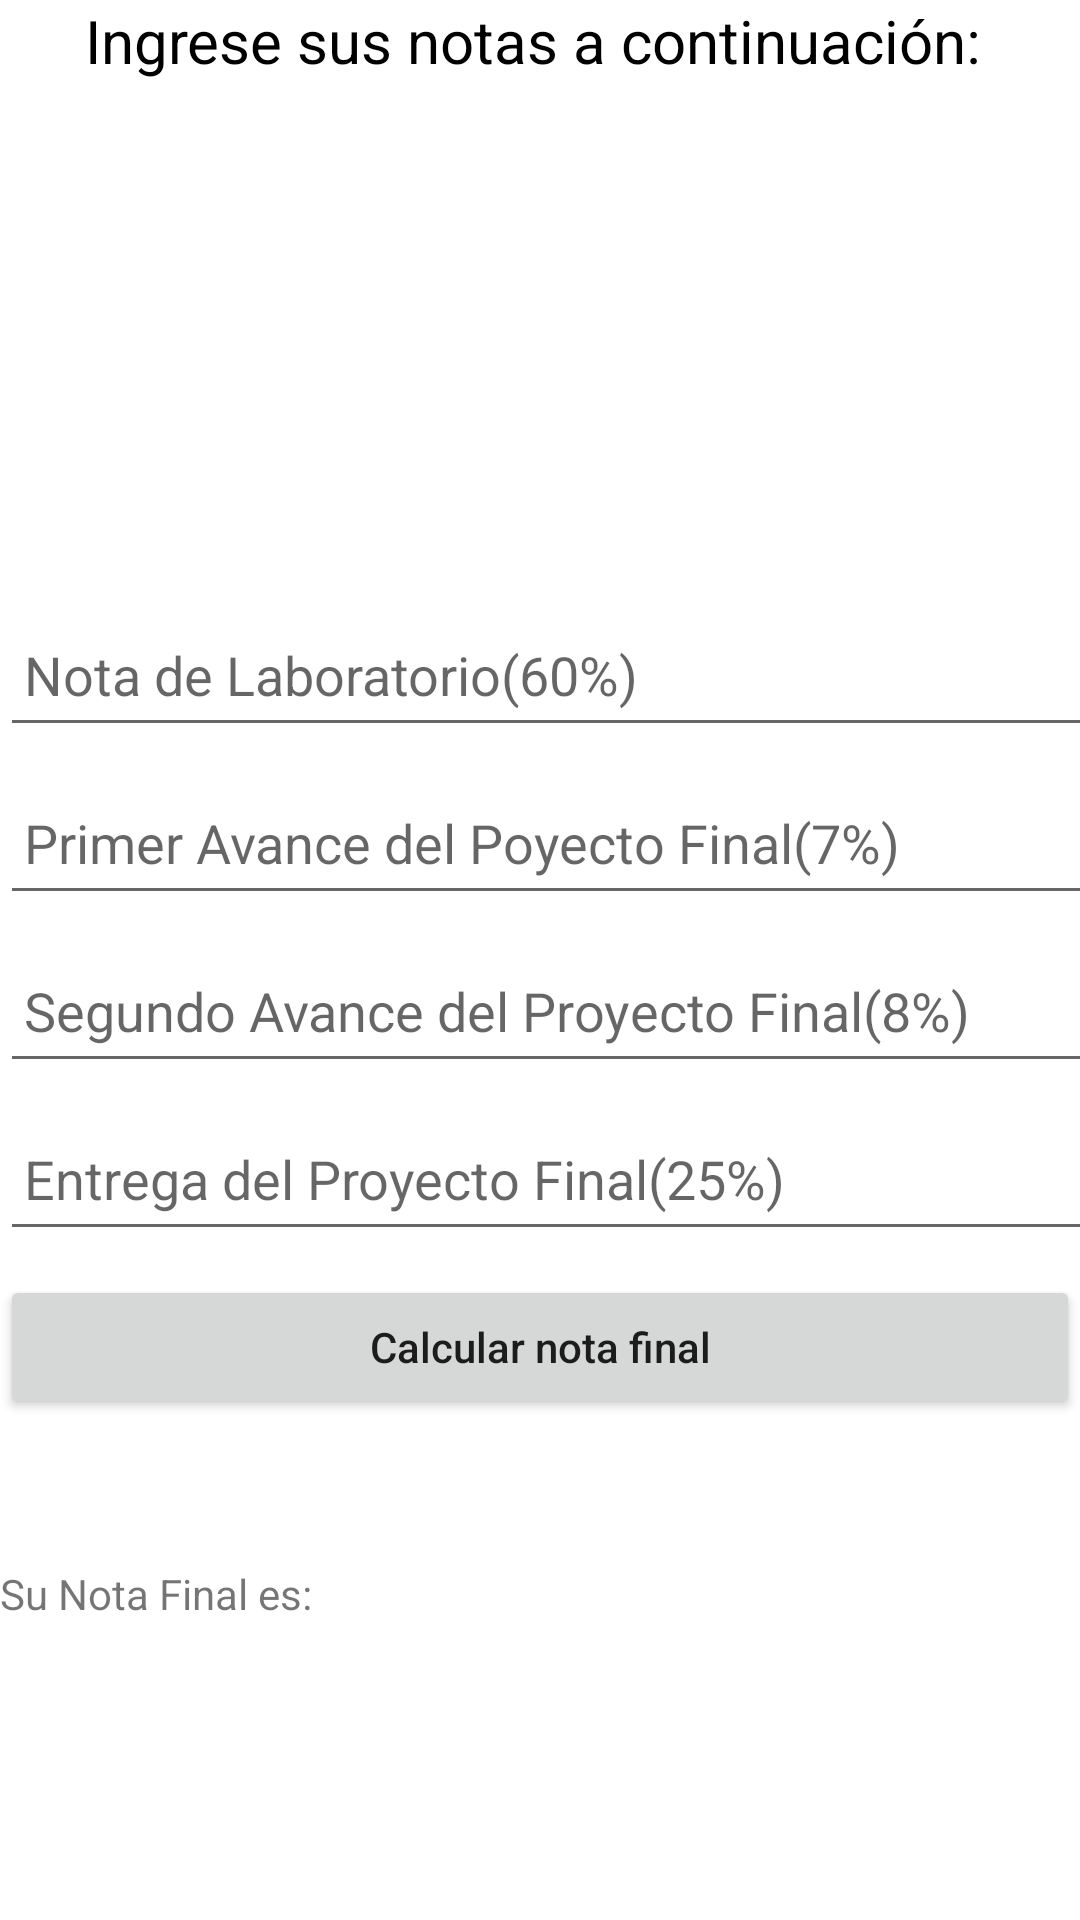

Layout XML and referenced resources for this Android screen:
<!-- AndroidManifest.xml: application theme Theme.NotaFinalDispositivosMoviles -->
<!-- res/layout/activity_main.xml -->
<?xml version="1.0" encoding="utf-8"?>
<LinearLayout xmlns:android="http://schemas.android.com/apk/res/android"
    xmlns:app="http://schemas.android.com/apk/res-auto"
    xmlns:tools="http://schemas.android.com/tools"
    android:id="@+id/linearLayout"
    android:layout_width="match_parent"
    android:layout_height="match_parent"
    android:orientation="vertical"
    tools:context=".ui.main.MainActivity">

    <TextView
        android:id="@+id/title_text_View"
        style="@style/titleTextView"
        android:layout_width="match_parent"
        android:layout_height="wrap_content"
        android:text="Ingrese sus notas a continuación: "
        android:textAlignment="center"
        android:textSize="20sp" />

    <ImageView
        android:id="@+id/logo_imageView"
        android:layout_width="150dp"
        android:layout_height="150dp"
        android:layout_gravity="center_horizontal"
        android:layout_marginTop="16dp"
        android:contentDescription="@null"
        app:srcCompat="@drawable/nota" />

    <com.google.android.material.textfield.TextInputEditText
        android:id="@+id/nota_lab_edit_text"
        android:layout_width="400dp"
        android:layout_height="48dp"
        android:layout_marginTop="8dp"
        android:hint="@string/note_lab"
        android:inputType="number|numberDecimal"
        android:padding="8dp" />

    <com.google.android.material.textfield.TextInputEditText
        android:id="@+id/nota_primer_avance_edit_text"
        android:layout_width="400dp"
        android:layout_height="48dp"
        android:layout_marginTop="8dp"
        android:hint="@string/first_advance"
        android:inputType="number|numberDecimal"
        android:padding="8dp" />

    <com.google.android.material.textfield.TextInputEditText
        android:id="@+id/nota_segundo_avance_edit_text"
        android:layout_width="400dp"
        android:layout_height="48dp"
        android:layout_marginTop="8dp"
        android:hint="@string/second_advance"
        android:inputType="number|numberDecimal"
        android:padding="8dp" />

    <com.google.android.material.textfield.TextInputEditText
        android:id="@+id/entrega_proyecto_final_edit_text"
        android:layout_width="400dp"
        android:layout_height="48dp"
        android:layout_marginTop="8dp"
        android:hint="@string/final_project_delivery"
        android:inputType="number|numberDecimal"
        android:padding="8dp" />

    <Button
        android:id="@+id/calculate_note_button"
        android:layout_width="match_parent"
        android:layout_height="wrap_content"
        android:layout_marginTop="8dp"
        android:text="@string/calculatenote"
        android:textAllCaps="false" />

    <LinearLayout
        android:layout_width="match_parent"
        android:layout_height="match_parent"
        android:orientation="horizontal">

        <TextView
            android:id="@+id/textView_nota_final"
            android:layout_width="250dp"
            android:layout_height="wrap_content"
            android:layout_weight="1"
            android:text="@string/final_note" />

        <TextView
            android:id="@+id/note_final_text_view"
            android:layout_width="match_parent"
            android:layout_height="100dp"
            android:layout_weight="1"
            android:textColor="#F44336"
            android:textSize="60sp" />
    </LinearLayout>


</LinearLayout>
<!-- resources referenced by this layout -->
<resources>
  <string name="calculatenote">Calcular nota final</string>
  <string name="final_note">Su Nota Final es:</string>
  <string name="final_project_delivery">Entrega del Proyecto Final(25%)</string>
  <string name="first_advance">Primer Avance del Poyecto Final(7%)</string>
  <string name="note_lab">Nota de Laboratorio(60%)</string>
  <string name="second_advance">Segundo Avance del Proyecto Final(8%)</string>
  <style name="titleTextView">
          <item name="android:textColor">@color/black</item>
          <item name="android:textSize">30sp</item>
      </style>
  <style name="Theme.NotaFinalDispositivosMoviles" parent="Theme.MaterialComponents.DayNight.DarkActionBar">
          
          <item name="colorPrimary">@color/teal_200</item>
          <item name="colorPrimaryVariant">@color/purple_700</item>
          <item name="colorOnPrimary">@color/white</item>
          
          <item name="colorSecondary">@color/teal_200</item>
          <item name="colorSecondaryVariant">@color/teal_700</item>
          <item name="colorOnSecondary">@color/black</item>
          
          <item name="android:statusBarColor">?attr/colorPrimaryVariant</item>
          
      </style>
  <!-- not gathered from this repository: default colours our renderer supplied (Android Studio template values) -->
  <color name="purple_700">#FF3700B3</color>
  <color name="teal_200">#FF03DAC5</color>
  <color name="teal_700">#FF018786</color>
  <color name="black">#FF000000</color>
  <color name="white">#FFFFFFFF</color>
</resources>
